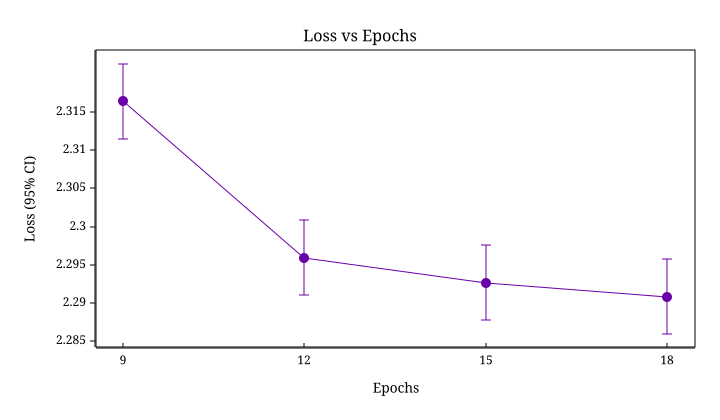

The data file committed next to this chart (first rows):
x, loss
9, 2.316
12, 2.296
15, 2.293
18, 2.291
